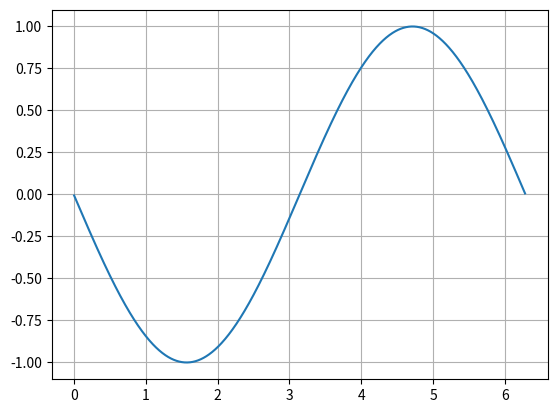

This figure's Python source:
import numpy as np
import matplotlib.pyplot as plt

x = np.linspace(0, 2*np.pi, 1000)
y = np.sin(x)
def differentiate(x, y):
    if len(x) == len(y):
        x1 = []
        y1 = []
        for i in range(len(x)-1):
            x1.append((x[i+1]+x[i])/2)
            y1.append((y[i+1]-y[i])/(x[i+1]-x[i]))
        return (x1, y1)
    else:
        print("Error")
        return (0, 0)

dx, dy = differentiate(x, y)
d2x, d2y = differentiate(dx, dy)
d2x, d2y = np.array(d2x), np.array(d2y)
plt.plot(d2x, d2y)
plt.grid()
plt.show()